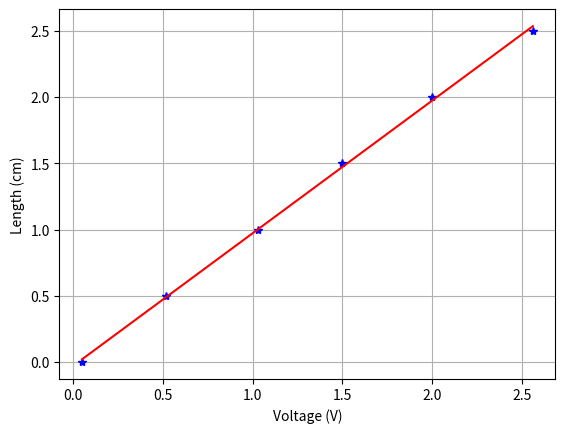
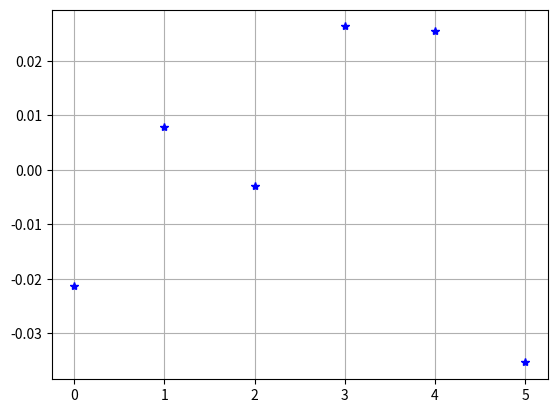

These figures' Python source, in order:
import numpy as np
import matplotlib.pyplot as plt

voltage = np.asarray([0.05,0.52,1.03,1.5,2,2.56])
length = np.asarray([0,0.5,1,1.5,2,2.5])

coeff = np.polyfit(voltage,length,1)
print(coeff)

voltage_fit = np.linspace(voltage[0],voltage[-1],1000)
length_fit = np.polyval(coeff,voltage_fit)

length_vals = np.polyval(coeff,voltage)

residuals = length - length_vals

plt.plot(voltage,length,'b*')
plt.plot(voltage_fit,length_fit,'r-')
plt.xlabel('Voltage (V)')
plt.ylabel('Length (cm)')
plt.grid()

plt.figure()
plt.plot(residuals,'b*')
plt.grid()
plt.show()